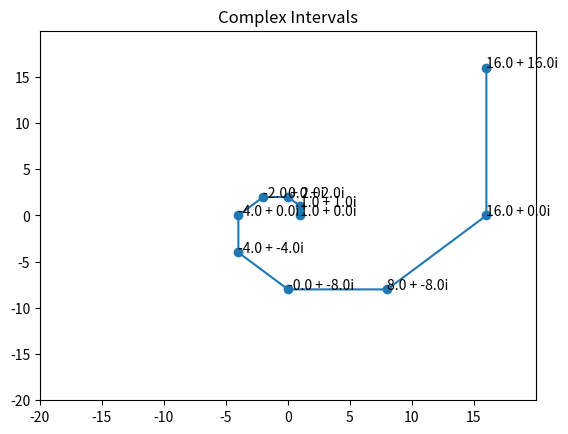

Write the Python code that produced this figure.
import matplotlib.axes as pla
import matplotlib.pyplot as plt
import numpy as np
def get_scale_from_generator(generator,amount_stacked: int):
    return np.power(generator,np.arange(0,amount_stacked))

intervals=get_scale_from_generator(1+1j,10) #change the 1+1j to change interval

x = np.real(intervals)
y = np.imag(intervals)
labels = [f"{np.real(z)} + {np.imag(z)}i" for z in intervals]

subplot = plt.subplots()
fig = subplot[0]
ax: pla.Axes = subplot[1]

ax.plot(x,y,'o-')
for i, label in enumerate(labels):
    ax.annotate(label, (x[i],y[i]))
ax.set_title('Complex Intervals')

ax.set(xlim=(-20, 20), xticks=np.arange(-20, 20,5),
       ylim=(-20, 20), yticks=np.arange(-20, 20,5)) #change this to change scale

plt.show()